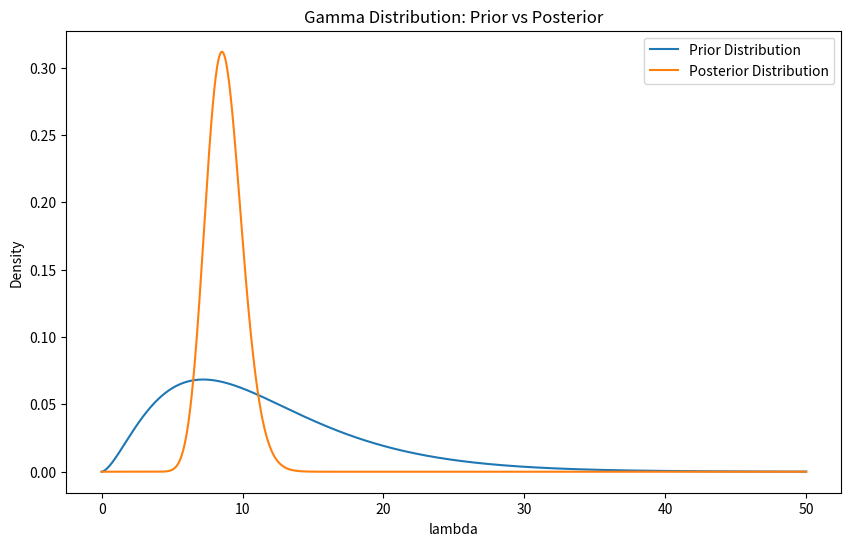
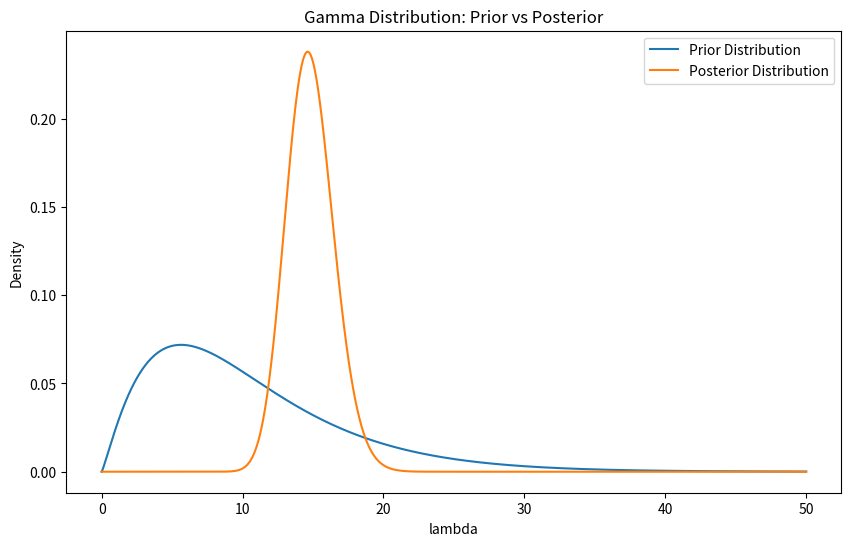
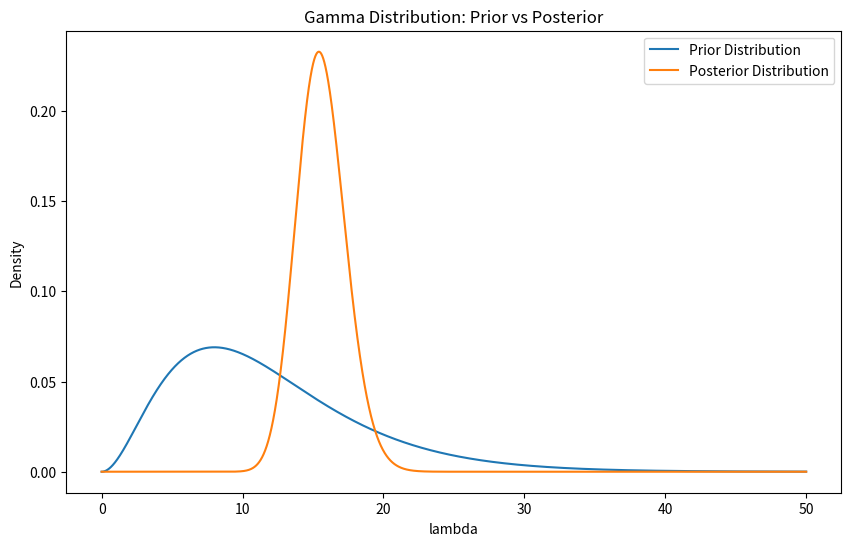
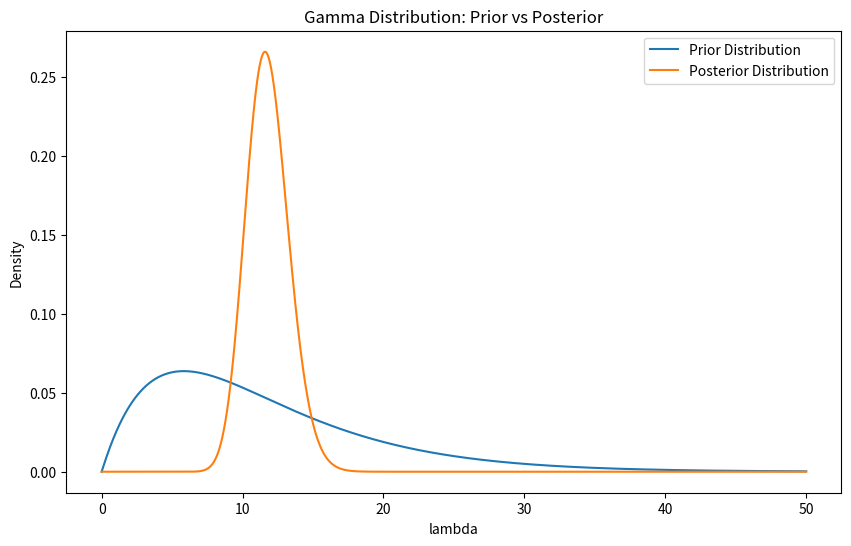
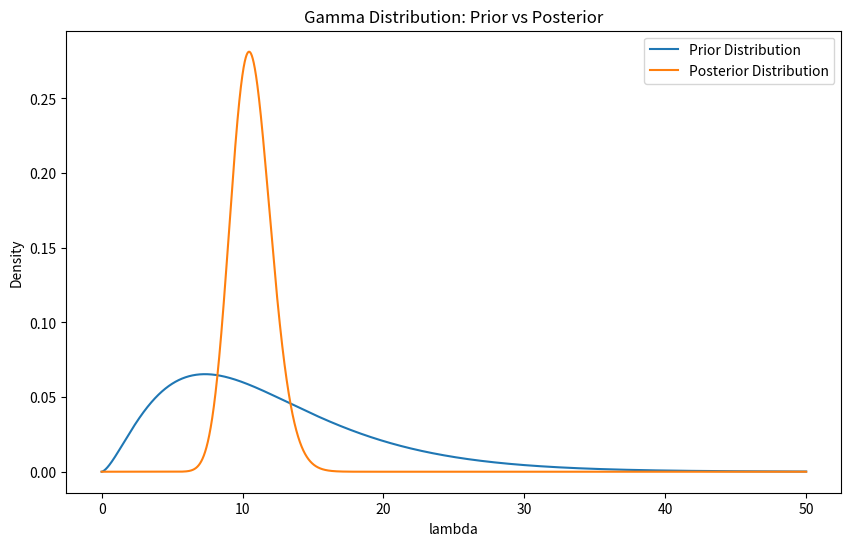

Write Python code to recreate these figures, in order.
"""
柏松伽马 交易策略研究

一
首先用长周期决定gamma分布先验

长周期是 7天的小时k 7 * 24 * 60 = 10080
然后计算24 小时中， 每天的上涨次数 ，{"day1": 13, "day2": 6, "day3": 8....}
计算出平均数和方差来估计 （MM） 先验的alpha prior 和 beta prior
短周期
短周期的序列长度需要和长周期一样长吗？不一定
短周期数周期长度 k 不定
短周期的每周期最大上涨次数，24，也就是说，我需要 k 个 24 分钟构成的k线，总共 k * 24 分钟
得到短周期的数据 {"24k1": 13, "24k2": 12, "24k3":9 , .....}

二
最后更新后验分布 alpha post = alpha prior + 13 + 12 + 9 +...., beta post = beta prior + k


三
后验预测分布：

# 计算在未来24分钟内超过12时间区间是上涨的概率
prob_over_12 = np.mean([poisson.cdf(12, l) for l in lambda_samples])
"""


import numpy as np
from scipy.stats import gamma, poisson
import matplotlib.pyplot as plt
for i in range(5):
    # 模拟长周期（7天）的数据
    long_period_data = np.random.randint(0, 25, 50)  # 假设每天的最大上涨次数为24

    # 计算平均值和方差
    mean_long = np.mean(long_period_data)
    variance_long = np.var(long_period_data)

    # 估计伽玛分布的先验参数
    alpha_prior = mean_long**2 / variance_long
    beta_prior = mean_long / variance_long

    # 模拟短周期（24分钟）的数据
    short_period_data = np.random.randint(0, 25, size=5)  # 假设每24分钟周期的最大上涨次数为24

    # 更新后验分布参数
    alpha_posterior = alpha_prior + sum(short_period_data)
    beta_posterior = beta_prior + len(short_period_data)

    # 输出结果
    print(f"Alpha Prior: {alpha_prior}, Beta Prior: {beta_prior}")
    print(f"Alpha Posterior: {alpha_posterior}, Beta Posterior: {beta_posterior}")

    # 创建伽玛分布的先验和后验分布
    prior_dist = gamma(alpha_prior, scale = 1/beta_prior)
    posterior_dist = gamma(alpha_posterior, scale = 1/beta_posterior)
    lambda_samples = np.random.gamma(alpha_posterior, 1/beta_posterior, 1000)

    # 生成伽玛分布的概率密度函数 (PDF) 数据
    x = np.linspace(0, 50, 100000)
    y_prior = prior_dist.pdf(x)
    y_posterior = posterior_dist.pdf(x)

    # 绘制图像
    plt.figure(figsize=(10, 6))
    plt.plot(x, y_prior, label='Prior Distribution')
    plt.plot(x, y_posterior, label='Posterior Distribution')
    plt.title('Gamma Distribution: Prior vs Posterior')
    plt.xlabel('lambda')
    plt.ylabel('Density')
    plt.legend()
    plt.show()

    prob_over_12 = np.mean([poisson.cdf(12, l) for l in lambda_samples])
    print(1-prob_over_12)